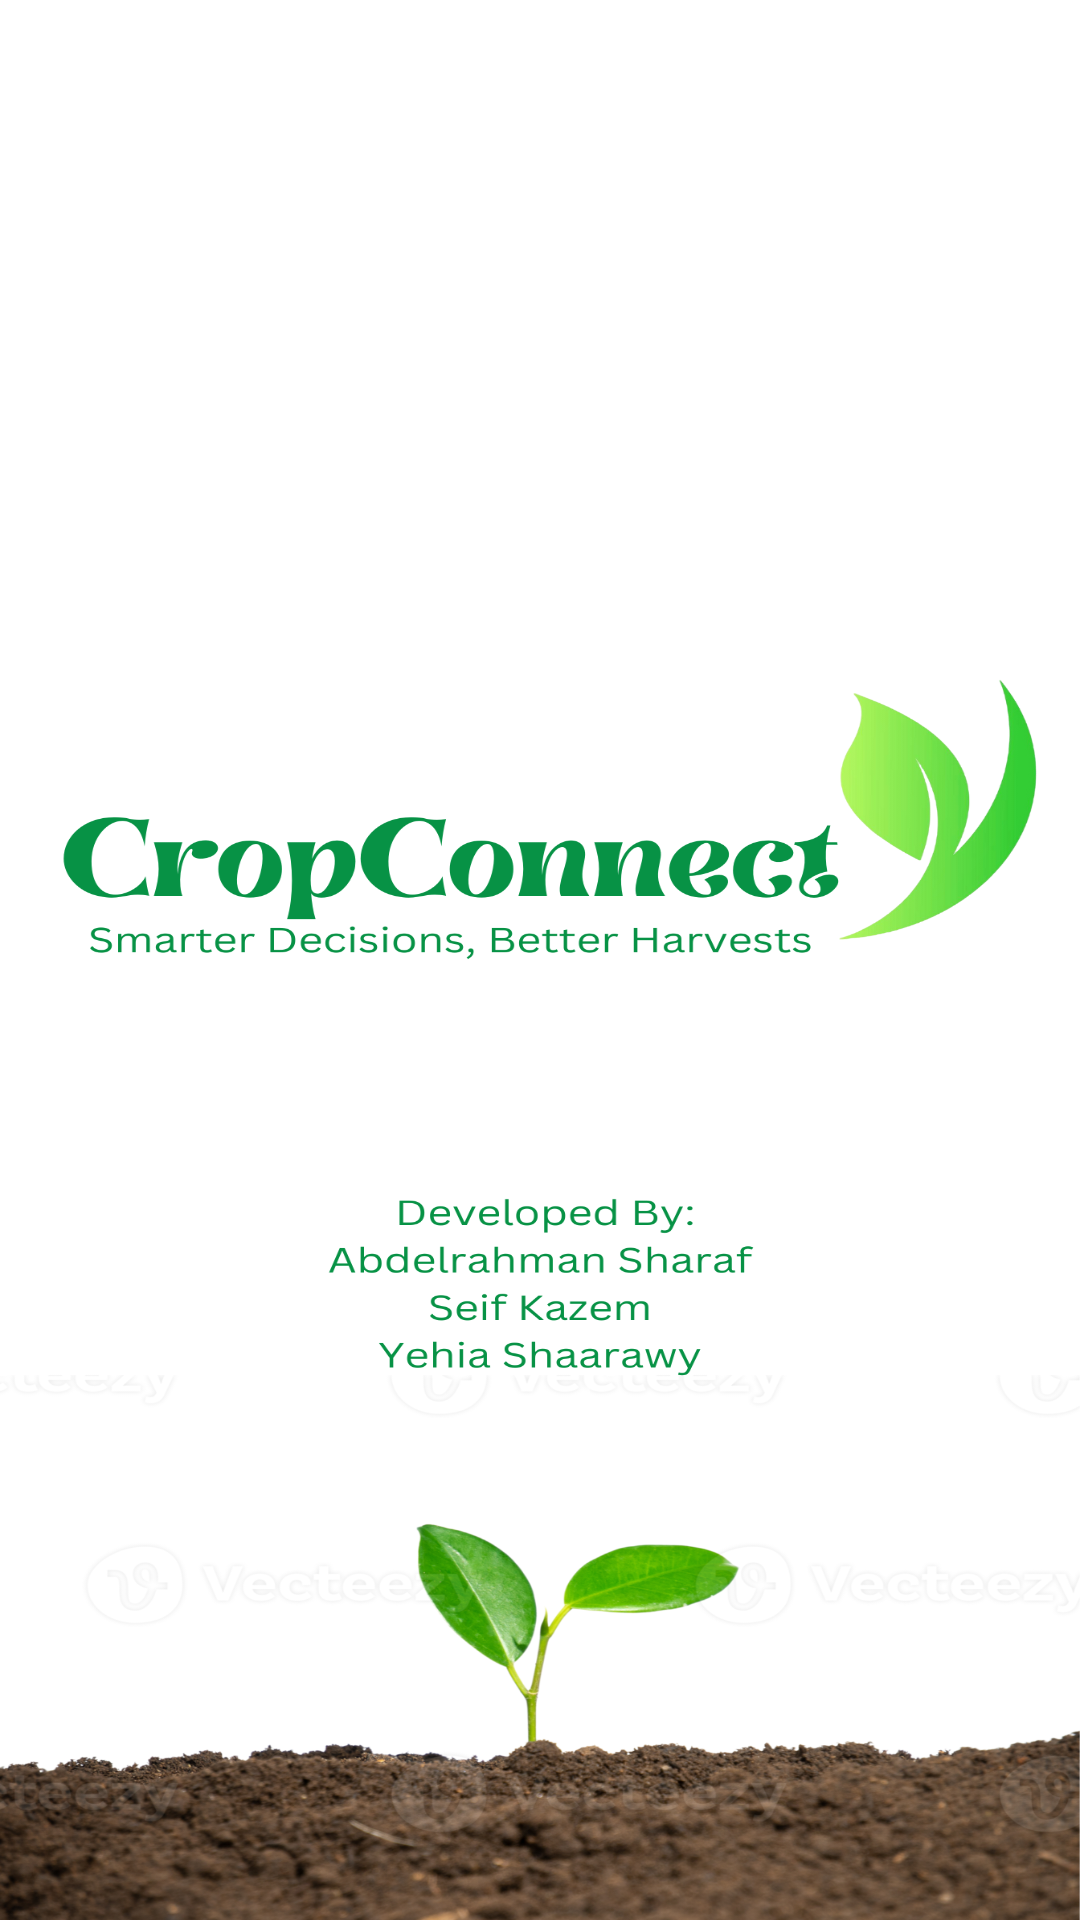

Produce the Android XML layout that renders to this screen, including the resource entries it uses.
<!-- AndroidManifest.xml: application theme Theme.Smart_Agriculture_App -->
<!-- res/layout/activity_main.xml -->
<?xml version="1.0" encoding="utf-8"?>
<androidx.constraintlayout.widget.ConstraintLayout xmlns:android="http://schemas.android.com/apk/res/android"
    xmlns:app="http://schemas.android.com/apk/res-auto"
    xmlns:tools="http://schemas.android.com/tools"
    android:id="@+id/main"
    android:background="@drawable/loading"
    android:layout_width="match_parent"
    android:layout_height="match_parent"
    tools:context=".MainActivity">


</androidx.constraintlayout.widget.ConstraintLayout>
<!-- resources referenced by this layout -->
<resources>
  <!-- drawable loading: png bitmap (drawable, 799196 bytes) -->
  <style name="Theme.Smart_Agriculture_App" parent="Base.Theme.Smart_Agriculture_App" />
  <style name="Base.Theme.Smart_Agriculture_App" parent="Theme.AppCompat.Light.NoActionBar">
          
          
      </style>
</resources>
